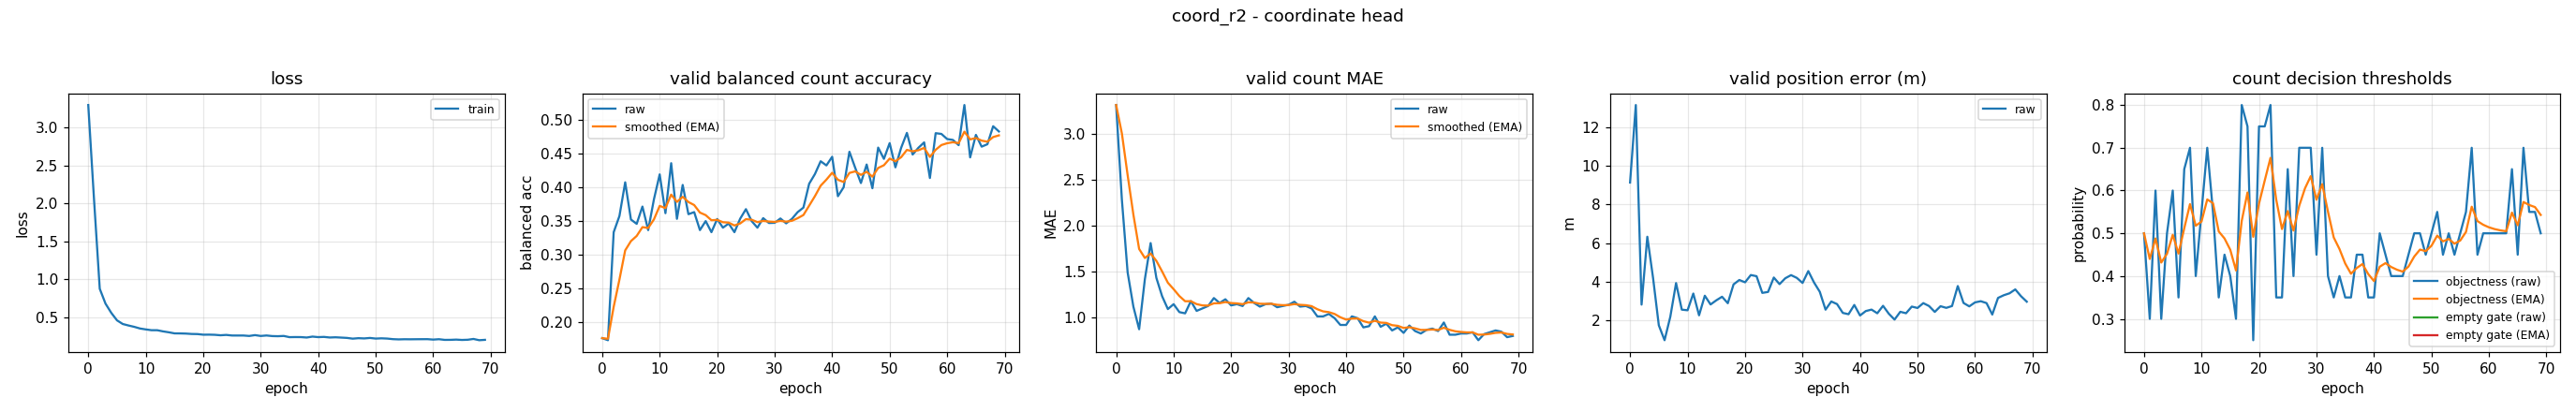

The data file committed next to this chart (first rows):
epoch, train_loss, valid_bal, valid_bal_smoothed, valid_mae, valid_mae_smoothed, valid_error_m, valid_threshold, valid_threshold_smoothed, valid_empty_threshold, valid_empty_threshold_smoothed
0, 3.294, 0.1762, 0.1762, 3.32, 3.32, 9.141, 0.5, 0.5, nan, nan
1, 2.056, 0.1731, 0.1752, 2.287, 3.01, 13.17, 0.3, 0.44, nan, nan
2, 0.877, 0.3333, 0.2227, 1.493, 2.555, 2.803, 0.6, 0.488, nan, nan
3, 0.6817, 0.3573, 0.2631, 1.12, 2.124, 6.326, 0.3, 0.4316, nan, nan
4, 0.5606, 0.4073, 0.3063, 0.8733, 1.749, 4.185, 0.5, 0.4521, nan, nan
5, 0.4616, 0.3521, 0.3201, 1.42, 1.65, 1.728, 0.6, 0.4965, nan, nan
6, 0.4137, 0.3457, 0.3277, 1.813, 1.699, 0.9541, 0.35, 0.4525, nan, nan
7, 0.394, 0.3713, 0.3408, 1.433, 1.619, 2.174, 0.65, 0.5118, nan, nan
8, 0.3762, 0.3364, 0.3395, 1.233, 1.504, 3.92, 0.7, 0.5682, nan, nan
9, 0.3544, 0.3821, 0.3523, 1.093, 1.381, 2.541, 0.4, 0.5178, nan, nan
10, 0.3424, 0.419, 0.3723, 1.147, 1.31, 2.509, 0.55, 0.5274, nan, nan
11, 0.332, 0.3615, 0.3691, 1.06, 1.235, 3.378, 0.7, 0.5792, nan, nan
12, 0.3318, 0.4357, 0.389, 1.047, 1.179, 2.246, 0.55, 0.5704, nan, nan
13, 0.3166, 0.3531, 0.3783, 1.18, 1.179, 3.265, 0.35, 0.5043, nan, nan
14, 0.3046, 0.4034, 0.3858, 1.073, 1.147, 2.81, 0.45, 0.488, nan, nan
15, 0.2903, 0.36, 0.3781, 1.1, 1.133, 3.026, 0.4, 0.4616, nan, nan
16, 0.2897, 0.3631, 0.3736, 1.127, 1.131, 3.211, 0.3, 0.4131, nan, nan
17, 0.2875, 0.3364, 0.3624, 1.213, 1.156, 2.874, 0.8, 0.5292, nan, nan
18, 0.2826, 0.3498, 0.3586, 1.16, 1.157, 3.853, 0.75, 0.5954, nan, nan
19, 0.2811, 0.3333, 0.351, 1.2, 1.17, 4.081, 0.25, 0.4918, nan, nan
20, 0.2729, 0.3528, 0.3516, 1.133, 1.159, 3.961, 0.75, 0.5693, nan, nan
21, 0.2738, 0.34, 0.3481, 1.147, 1.155, 4.339, 0.75, 0.6235, nan, nan
22, 0.2716, 0.3462, 0.3475, 1.127, 1.147, 4.278, 0.8, 0.6764, nan, nan
23, 0.2655, 0.3333, 0.3433, 1.213, 1.167, 3.411, 0.35, 0.5785, nan, nan
24, 0.2701, 0.3533, 0.3463, 1.16, 1.165, 3.46, 0.35, 0.51, nan, nan
25, 0.2623, 0.3675, 0.3526, 1.12, 1.151, 4.209, 0.65, 0.552, nan, nan
26, 0.2621, 0.3498, 0.3518, 1.147, 1.15, 3.866, 0.4, 0.5064, nan, nan
27, 0.2622, 0.34, 0.3482, 1.153, 1.151, 4.171, 0.7, 0.5645, nan, nan
28, 0.2563, 0.3542, 0.35, 1.113, 1.14, 4.334, 0.7, 0.6051, nan, nan
29, 0.2674, 0.3469, 0.3491, 1.127, 1.136, 4.19, 0.7, 0.6336, nan, nan
30, 0.2563, 0.3472, 0.3485, 1.14, 1.137, 3.928, 0.45, 0.5785, nan, nan
31, 0.2626, 0.3536, 0.3501, 1.173, 1.148, 4.544, 0.7, 0.615, nan, nan
32, 0.2548, 0.3464, 0.349, 1.12, 1.14, 3.95, 0.4, 0.5505, nan, nan
33, 0.2531, 0.3531, 0.3502, 1.127, 1.136, 3.467, 0.35, 0.4903, nan, nan
34, 0.2565, 0.3631, 0.3541, 1.1, 1.125, 2.54, 0.4, 0.4632, nan, nan
35, 0.2405, 0.3698, 0.3588, 1.013, 1.091, 2.965, 0.35, 0.4293, nan, nan
36, 0.2418, 0.4052, 0.3727, 1.013, 1.068, 2.83, 0.35, 0.4055, nan, nan
37, 0.2412, 0.4195, 0.3867, 1.04, 1.06, 2.372, 0.45, 0.4188, nan, nan
38, 0.2358, 0.4385, 0.4023, 0.9933, 1.04, 2.304, 0.45, 0.4282, nan, nan
39, 0.2479, 0.4323, 0.4113, 0.92, 1.004, 2.784, 0.35, 0.4047, nan, nan
40, 0.2409, 0.4452, 0.4215, 0.92, 0.9787, 2.238, 0.35, 0.3883, nan, nan
41, 0.2439, 0.3867, 0.411, 1.013, 0.9891, 2.468, 0.5, 0.4218, nan, nan
42, 0.2361, 0.4, 0.4077, 0.9933, 0.9903, 2.544, 0.45, 0.4303, nan, nan
43, 0.239, 0.4526, 0.4212, 0.8933, 0.9612, 2.353, 0.4, 0.4212, nan, nan
44, 0.2349, 0.429, 0.4235, 0.9067, 0.9449, 2.74, 0.4, 0.4148, nan, nan
45, 0.2307, 0.4062, 0.4183, 1.013, 0.9654, 2.331, 0.4, 0.4104, nan, nan
46, 0.221, 0.4337, 0.4229, 0.9, 0.9458, 2.026, 0.45, 0.4223, nan, nan
47, 0.2272, 0.3985, 0.4156, 0.9333, 0.9421, 2.43, 0.5, 0.4456, nan, nan
48, 0.2239, 0.4588, 0.4286, 0.86, 0.9174, 2.355, 0.5, 0.4619, nan, nan
49, 0.2301, 0.4421, 0.4326, 0.8933, 0.9102, 2.699, 0.45, 0.4583, nan, nan
50, 0.222, 0.4654, 0.4425, 0.8333, 0.8871, 2.628, 0.5, 0.4708, nan, nan
51, 0.2253, 0.4295, 0.4386, 0.9133, 0.895, 2.88, 0.55, 0.4946, nan, nan
52, 0.222, 0.4585, 0.4445, 0.8533, 0.8825, 2.73, 0.45, 0.4812, nan, nan
53, 0.2143, 0.4806, 0.4554, 0.8267, 0.8658, 2.425, 0.5, 0.4868, nan, nan
54, 0.2112, 0.4485, 0.4533, 0.8667, 0.866, 2.719, 0.45, 0.4758, nan, nan
55, 0.2132, 0.4585, 0.4549, 0.88, 0.8702, 2.634, 0.5, 0.4831, nan, nan
56, 0.2124, 0.4665, 0.4584, 0.8533, 0.8652, 2.728, 0.55, 0.5031, nan, nan
57, 0.2133, 0.4137, 0.445, 0.9467, 0.8896, 3.767, 0.7, 0.5622, nan, nan
58, 0.2138, 0.4802, 0.4555, 0.8133, 0.8667, 2.887, 0.45, 0.5285, nan, nan
59, 0.2142, 0.4791, 0.4626, 0.8133, 0.8507, 2.712, 0.5, 0.52, nan, nan
... 10 more rows
